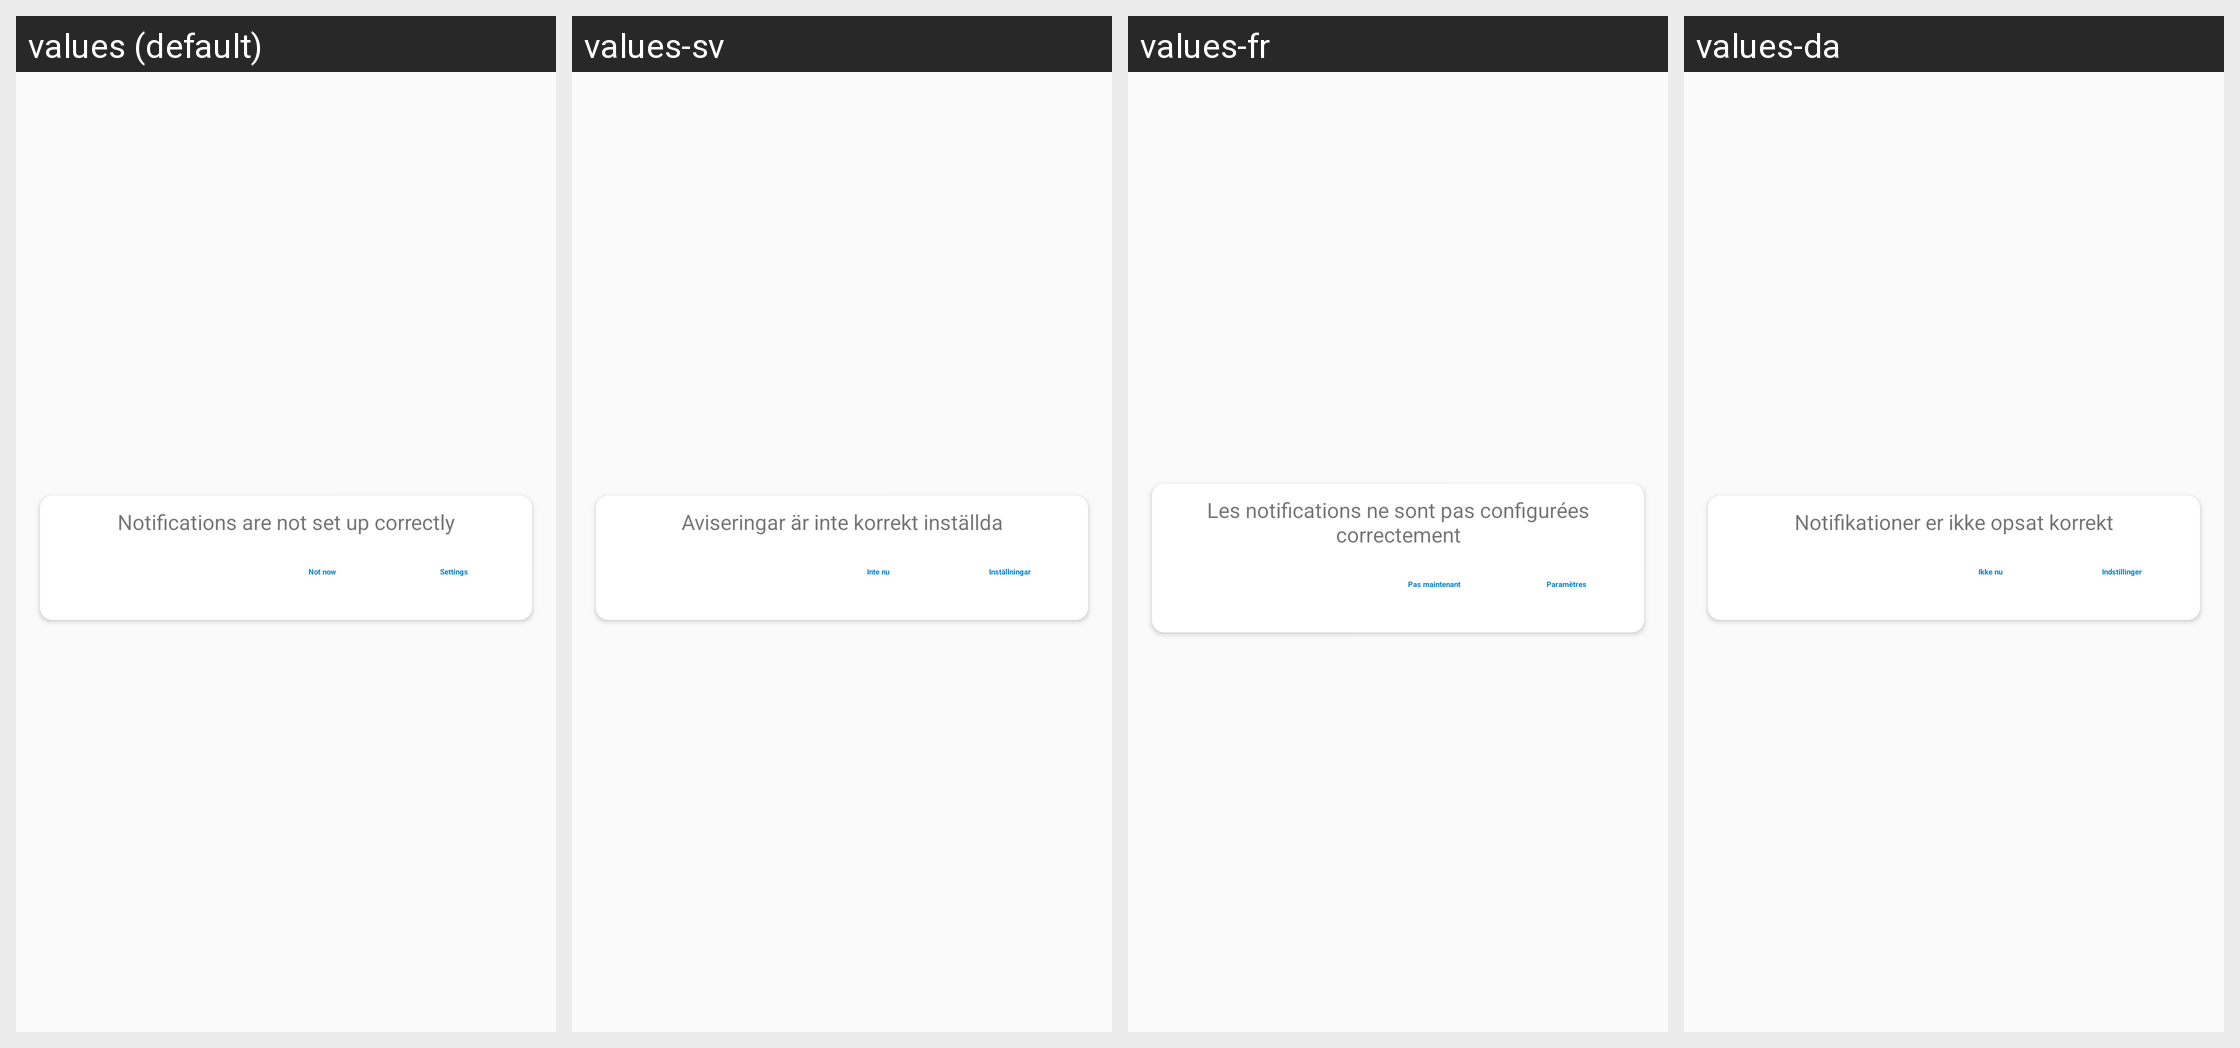

The same Android screen rendered under several of its app's locales, left to right. List the strings drawn on it with the default value and each locale's translation.
Android screen res/layout/notifications_warning.xml rendered under 4 locales, left to right: values (default), values-sv, values-fr, values-da. Device: Nexus 5 (rendered at 1080×1920; each locale shown at half size, 540×960, under a caption strip naming it); theme AppTheme.
Other locales in the repository, not shown: values-ar, values-ast, values-be, values-bg-rBG, values-ca, values-cs-rCZ, values-de, values-de-rDE, values-el, values-en-rGB, values-es, values-es-rAR, values-es-rCL, values-es-rCO, values-es-rCR, values-es-rDO, values-es-rEC, values-es-rGT, values-es-rHN, values-es-rMX, values-es-rPR, values-es-rSV, values-et-rEE, values-eu, values-fa, values-fi-rFI, values-ga, values-gl, values-he, values-hr, values-hu-rHU, values-in, values-is, values-it, values-iw, values-ja-rJP, values-ka-rGE, values-ko, values-lo, values-lt-rLT, values-nb-rNO, values-nl, values-nn-rNO, values-pl, values-pt-rBR, values-pt-rPT, values-ro, values-ru, values-sc, values-sk-rSK, values-sl, values-sq, values-sr, values-sr-rSP, values-sw, values-tr, values-ug, values-uk, values-vi, values-zh-rCN, values-zh-rHK, values-zh-rTW.
Strings drawn on this screen, with the default value and each locale's value (text and hints the layout hard-codes, and strings that could not be matched under every locale, appear in the picture but are not listed):

nc_notification_warning
  values: Notifications are not set up correctly
  values-sv: Aviseringar är inte korrekt inställda
  values-fr: Les notifications ne sont pas configurées correctement
  values-da: Notifikationer er ikke opsat korrekt

nc_not_now
  values: Not now
  values-sv: Inte nu
  values-fr: Pas maintenant
  values-da: Ikke nu

nc_settings
  values: Settings
  values-sv: Inställningar
  values-fr: Paramètres
  values-da: Indstillinger
